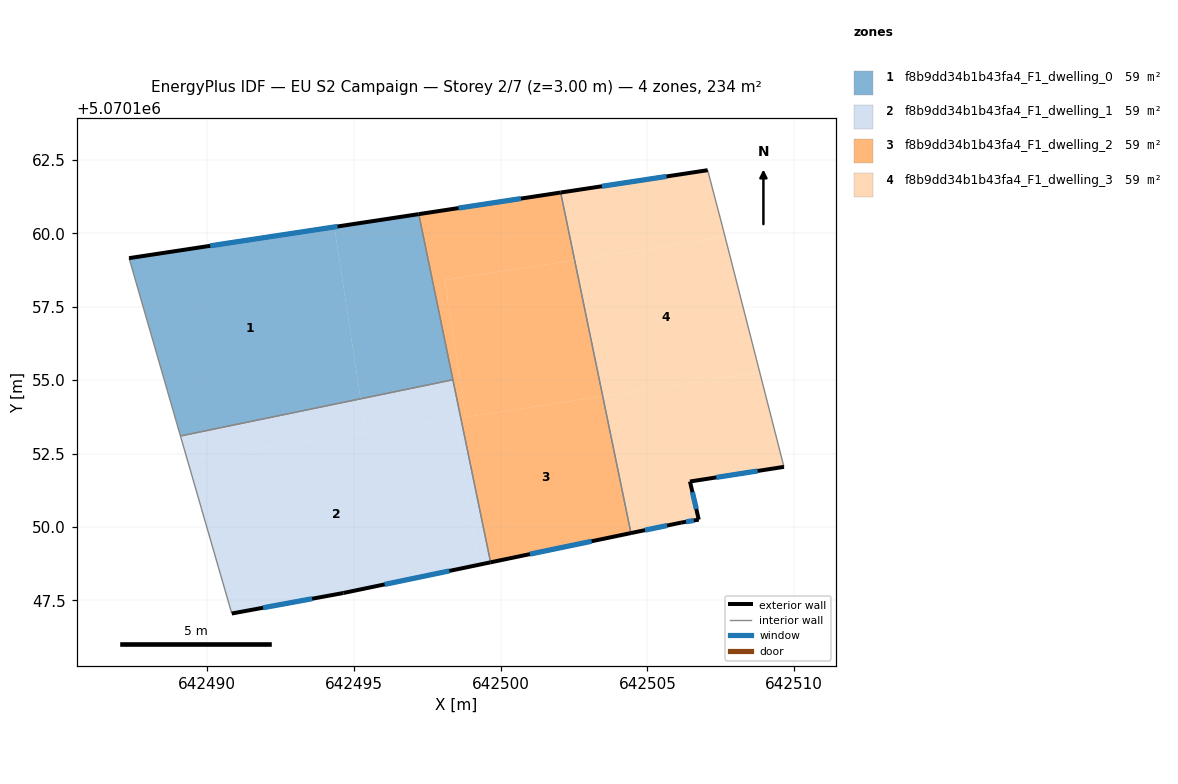
=== STOREY PLAN SPEC (per zone: floor XY polygon, exterior-wall plan segments, windows/doors) ===
zone 1: f8b9dd34b1b43fa4_F1_dwelling_0  (58.5 m²)
  floor: (642495.23, 5070154.36) (642494.34, 5070160.22) (642487.34, 5070159.16) (642489.09, 5070153.10)
  floor: (642498.38, 5070155.01) (642497.21, 5070160.66) (642494.34, 5070160.22) (642495.23, 5070154.36)
  exterior wall: (642487.34, 5070159.16) – (642497.21, 5070160.66)  [10.0 m]
    window: (642490.11, 5070159.58) – (642494.45, 5070160.24)  [5.8 m²]
  interior walls: 3
zone 2: f8b9dd34b1b43fa4_F1_dwelling_1  (58.5 m²)
  floor: (642499.24, 5070148.71) (642498.48, 5070153.69) (642489.32, 5070152.29) (642490.84, 5070147.05) (642494.64, 5070147.75)
  floor: (642495.40, 5070153.22) (642495.23, 5070154.36) (642489.09, 5070153.10) (642489.32, 5070152.29)
  floor: (642499.66, 5070148.79) (642498.64, 5070153.71) (642498.48, 5070153.69) (642499.24, 5070148.71)
  floor: (642498.64, 5070153.71) (642498.38, 5070155.01) (642495.23, 5070154.36) (642495.40, 5070153.22)
  exterior wall: (642494.64, 5070147.75) – (642490.84, 5070147.05)  [3.9 m]
    window: (642493.58, 5070147.55) – (642491.91, 5070147.24)  [2.2 m²]
  exterior wall: (642499.66, 5070148.79) – (642494.64, 5070147.75)  [5.1 m]
    window: (642498.25, 5070148.50) – (642496.05, 5070148.04)  [3.0 m²]
  interior walls: 3
zone 3: f8b9dd34b1b43fa4_F1_dwelling_2  (58.5 m²)
  floor: (642504.44, 5070149.79) (642503.48, 5070154.45) (642498.64, 5070153.71) (642499.66, 5070148.79)
  floor: (642503.48, 5070154.45) (642502.52, 5070159.09) (642498.10, 5070158.41) (642498.81, 5070153.74)
  floor: (642498.81, 5070153.74) (642498.10, 5070158.41) (642502.52, 5070159.09) (642502.05, 5070161.39) (642497.21, 5070160.66) (642498.64, 5070153.71)
  exterior wall: (642504.44, 5070149.79) – (642499.66, 5070148.79)  [4.9 m]
    window: (642503.10, 5070149.51) – (642501.00, 5070149.07)  [2.8 m²]
  exterior wall: (642497.21, 5070160.66) – (642502.05, 5070161.39)  [4.9 m]
    window: (642498.57, 5070160.86) – (642500.69, 5070161.19)  [2.8 m²]
  interior walls: 3
zone 4: f8b9dd34b1b43fa4_F1_dwelling_3  (58.5 m²)
  floor: (642508.83, 5070155.27) (642507.65, 5070159.87) (642502.52, 5070159.09) (642503.48, 5070154.45)
  floor: (642509.66, 5070152.05) (642508.83, 5070155.27) (642503.48, 5070154.45) (642504.44, 5070149.79) (642506.15, 5070150.15) (642506.75, 5070150.25) (642506.45, 5070151.55)
  floor: (642507.65, 5070159.87) (642507.56, 5070160.25) (642507.06, 5070162.16) (642502.05, 5070161.39) (642502.52, 5070159.09)
  exterior wall: (642506.45, 5070151.55) – (642506.75, 5070150.25)  [1.3 m]
    window: (642506.54, 5070151.18) – (642506.67, 5070150.61)  [0.8 m²]
  exterior wall: (642506.75, 5070150.25) – (642506.15, 5070150.15)  [0.6 m]
    window: (642506.58, 5070150.22) – (642506.32, 5070150.17)  [0.4 m²]
  exterior wall: (642506.15, 5070150.15) – (642504.44, 5070149.79)  [1.7 m]
    window: (642505.67, 5070150.05) – (642504.92, 5070149.89)  [1.0 m²]
  exterior wall: (642502.05, 5070161.39) – (642507.06, 5070162.16)  [5.1 m]
    window: (642503.45, 5070161.61) – (642505.65, 5070161.94)  [2.9 m²]
  exterior wall: (642509.66, 5070152.05) – (642506.45, 5070151.55)  [3.2 m]
    window: (642508.76, 5070151.91) – (642507.35, 5070151.69)  [1.9 m²]
  interior walls: 3

=== DERIVED (storey summary) ===
Building: EU S2 Campaign
Storey: 2 of 7  (floor level z = 3.00 m)
Storey gross floor area: 234.1 m²
Zones on this storey: 4
  - f8b9dd34b1b43fa4_F1_dwelling_0: floor 58.5 m²; exterior wall 10.0 m (30.0 m²); 1 window(s) 5.8 m²; WWR 19.3%
  - f8b9dd34b1b43fa4_F1_dwelling_1: floor 58.5 m²; exterior wall 9.0 m (27.0 m²); 2 window(s) 5.2 m²; WWR 19.3%
  - f8b9dd34b1b43fa4_F1_dwelling_2: floor 58.5 m²; exterior wall 9.8 m (29.3 m²); 2 window(s) 5.7 m²; WWR 19.3%
  - f8b9dd34b1b43fa4_F1_dwelling_3: floor 58.5 m²; exterior wall 12.0 m (36.0 m²); 5 window(s) 7.0 m²; WWR 19.3%
Zone adjacency (shared interzone walls):
  - f8b9dd34b1b43fa4_F1_dwelling_0 ↔ f8b9dd34b1b43fa4_F1_dwelling_1
  - f8b9dd34b1b43fa4_F1_dwelling_0 ↔ f8b9dd34b1b43fa4_F1_dwelling_2
  - f8b9dd34b1b43fa4_F1_dwelling_1 ↔ f8b9dd34b1b43fa4_F1_dwelling_2
  - f8b9dd34b1b43fa4_F1_dwelling_2 ↔ f8b9dd34b1b43fa4_F1_dwelling_3